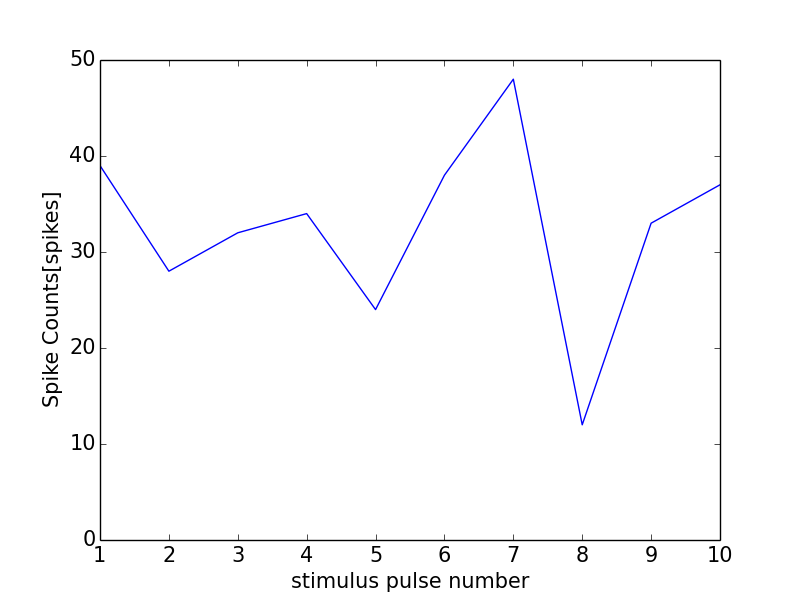

The file beside this chart, header and first rows:
0, 0.0
0, 0
1, 39
2, 28
3, 32
4, 34
5, 24
6, 38
7, 48
8, 12
9, 33
10, 37
11, 1
